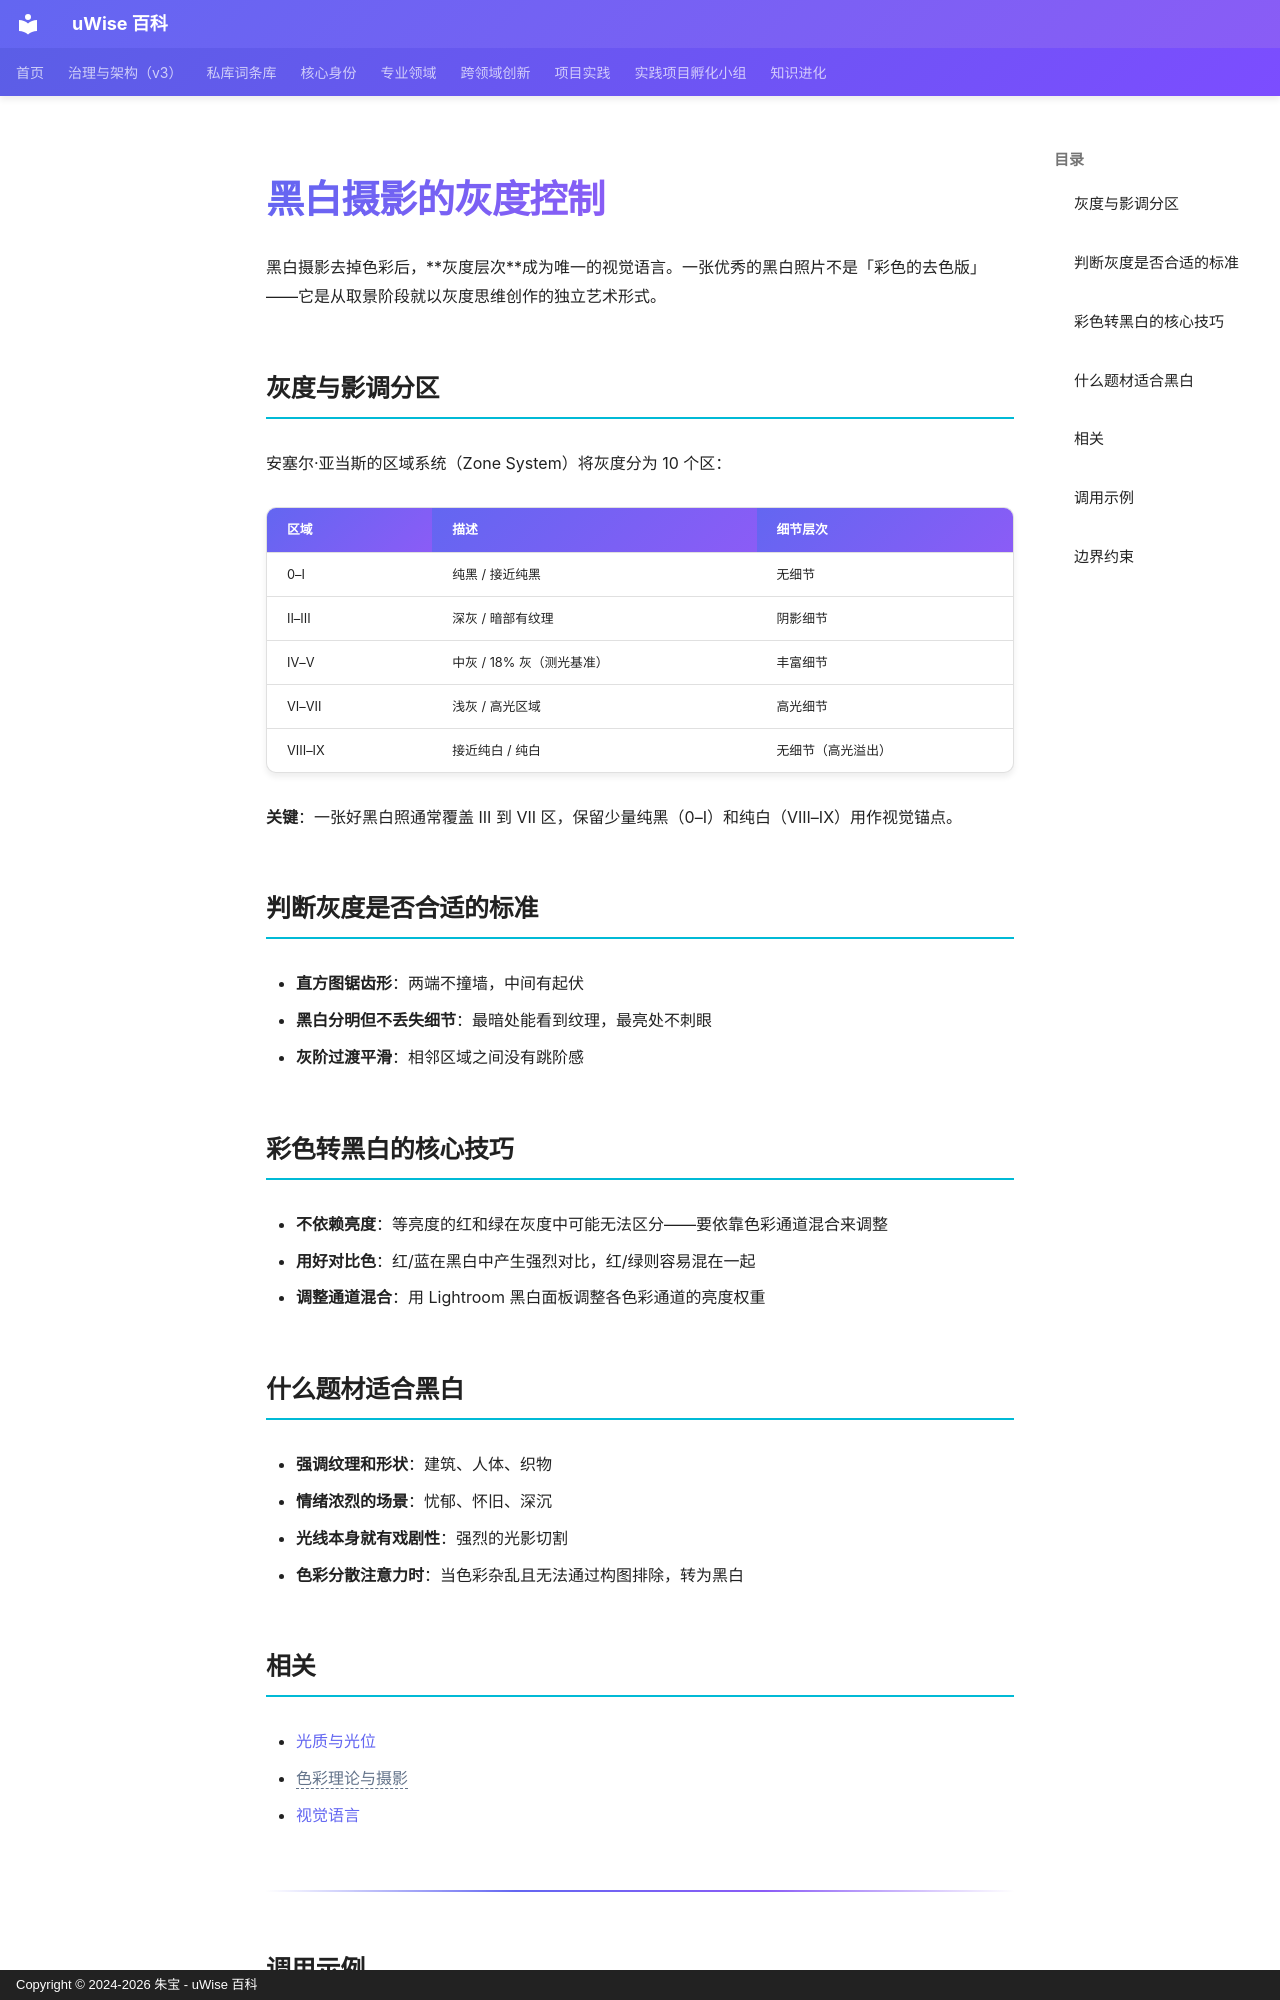

repository: zhubao315/uWise · page: vault-encyclopedia/md-753d4c6f/index.html · generator: mkdocs · copyright: Copyright © 2024-2026 朱宝 - uWise 百科

---
title: "黑白摄影的灰度控制"
description: "黑白摄影去掉色彩后，灰度层次成为唯一的视觉语言。一张优秀的黑白照片不是「彩色的去色版」——它是从取景阶段就以灰度思维创作的独立艺术形式。"
---

# 黑白摄影的灰度控制

黑白摄影去掉色彩后，**灰度层次**成为唯一的视觉语言。一张优秀的黑白照片不是「彩色的去色版」——它是从取景阶段就以灰度思维创作的独立艺术形式。

## 灰度与影调分区

安塞尔·亚当斯的区域系统（Zone System）将灰度分为 10 个区：

| 区域 | 描述 | 细节层次 |
|------|------|---------|
| 0–I | 纯黑 / 接近纯黑 | 无细节 |
| II–III | 深灰 / 暗部有纹理 | 阴影细节 |
| IV–V | 中灰 / 18% 灰（测光基准） | 丰富细节 |
| VI–VII | 浅灰 / 高光区域 | 高光细节 |
| VIII–IX | 接近纯白 / 纯白 | 无细节（高光溢出） |

**关键**：一张好黑白照通常覆盖 III 到 VII 区，保留少量纯黑（0–I）和纯白（VIII–IX）用作视觉锚点。

## 判断灰度是否合适的标准

- **直方图锯齿形**：两端不撞墙，中间有起伏
- **黑白分明但不丢失细节**：最暗处能看到纹理，最亮处不刺眼
- **灰阶过渡平滑**：相邻区域之间没有跳阶感

## 彩色转黑白的核心技巧

- **不依赖亮度**：等亮度的红和绿在灰度中可能无法区分——要依靠色彩通道混合来调整
- **用好对比色**：红/蓝在黑白中产生强烈对比，红/绿则容易混在一起
- **调整通道混合**：用 Lightroom 黑白面板调整各色彩通道的亮度权重

## 什么题材适合黑白

- **强调纹理和形状**：建筑、人体、织物
- **情绪浓烈的场景**：忧郁、怀旧、深沉
- **光线本身就有戏剧性**：强烈的光影切割
- **色彩分散注意力时**：当色彩杂乱且无法通过构图排除，转为黑白

## 相关

- [光质与光位](../md-9c7a896c/)
- <span class="uw-unresolved" data-target="色彩理论与摄影" title="未解析的双链目标：色彩理论与摄影">色彩理论与摄影</span>
- [视觉语言](../md-63647ef2/)

---
